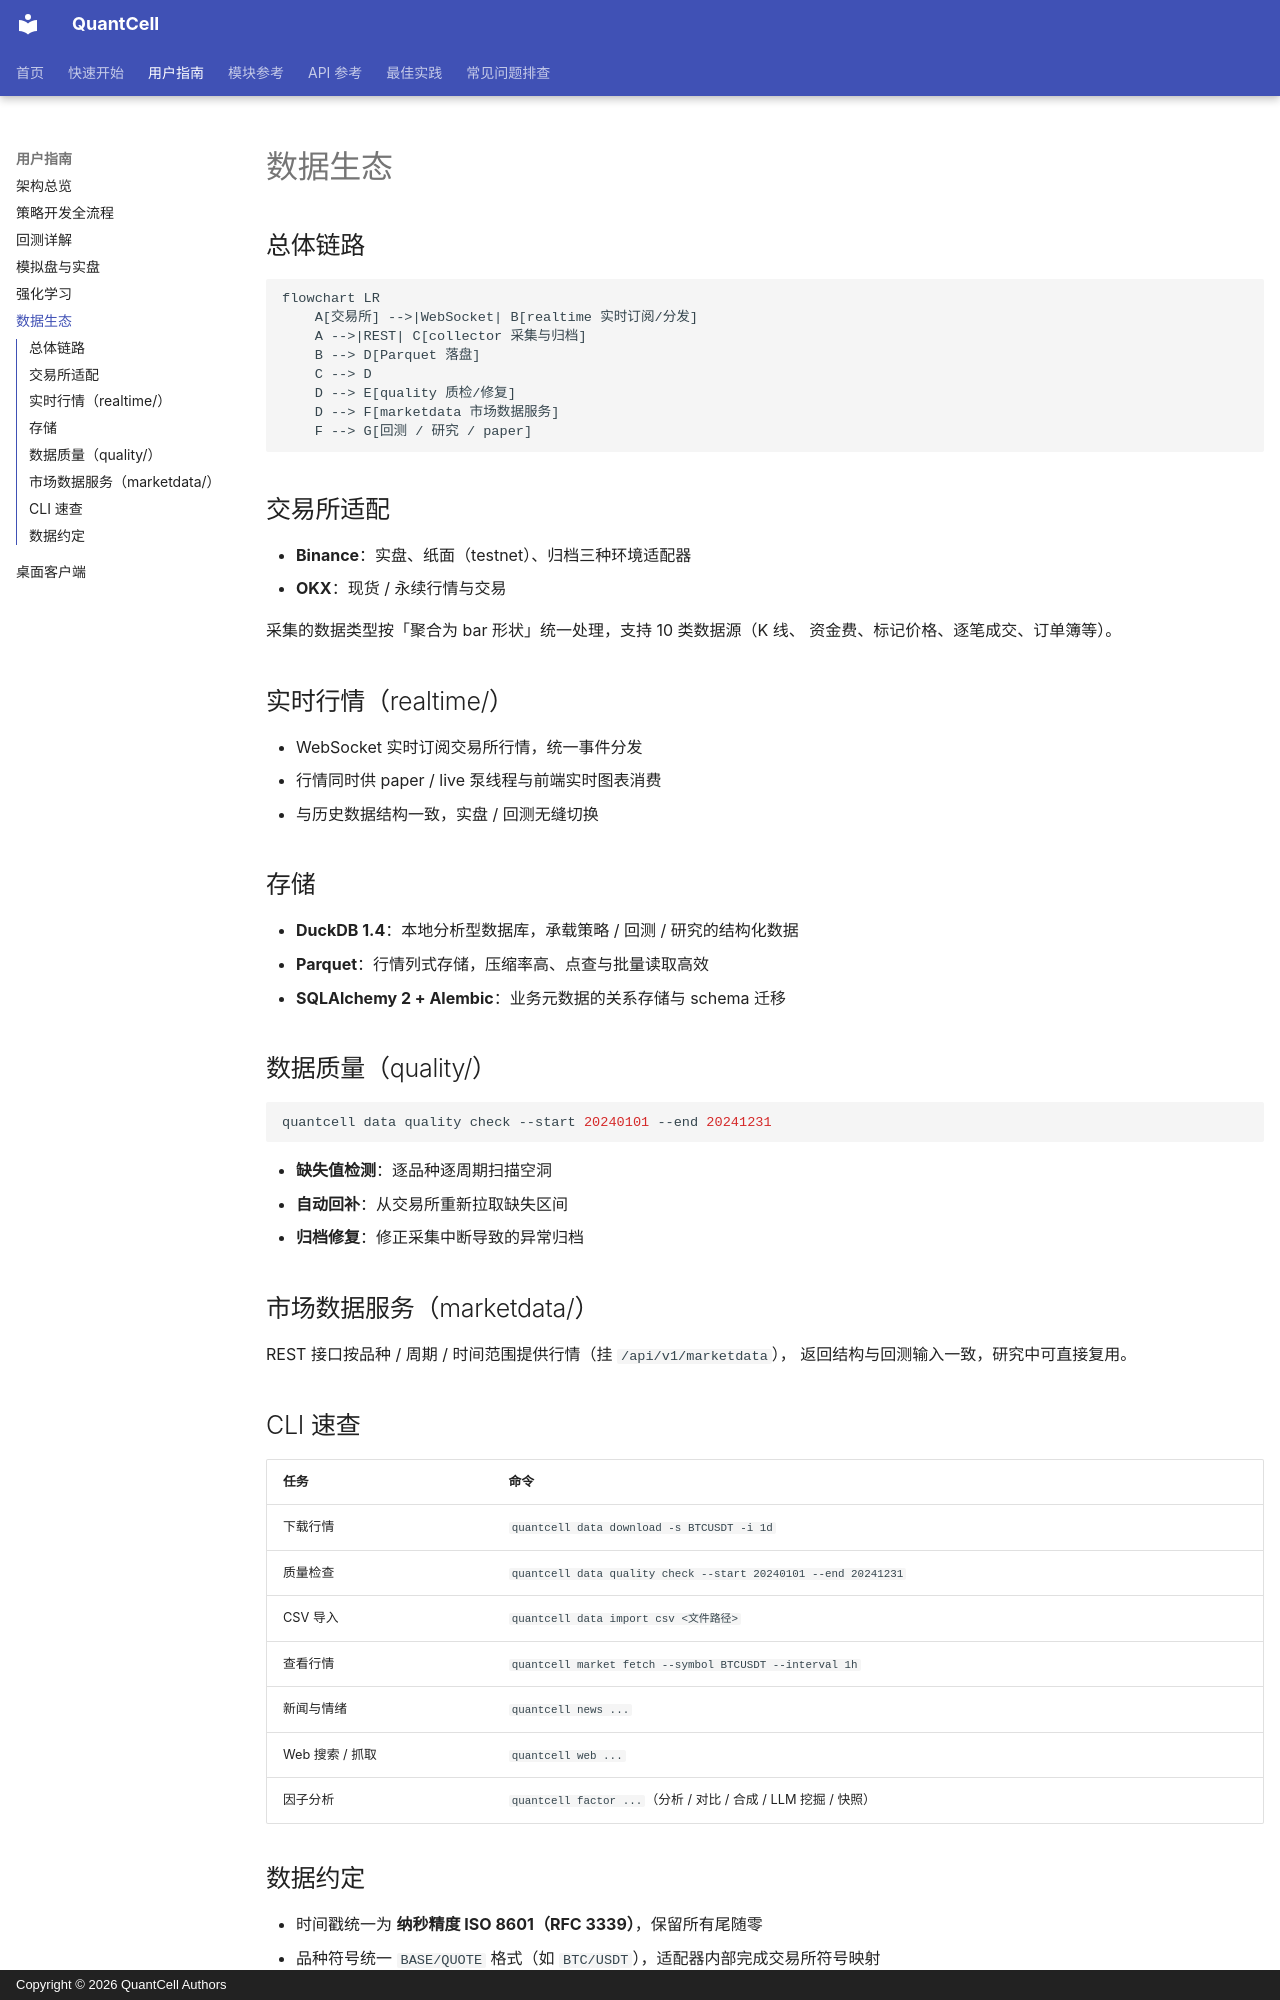

repository: pengwow/QuantCell · page: user-guide/data/index.html · generator: mkdocs · copyright: Copyright © 2026 QuantCell Authors

---
title: 数据生态
description: 交易所采集、实时行情、Parquet 存储、数据质量与市场数据服务
---

# 数据生态

## 总体链路

```mermaid
flowchart LR
    A[交易所] -->|WebSocket| B[realtime 实时订阅/分发]
    A -->|REST| C[collector 采集与归档]
    B --> D[Parquet 落盘]
    C --> D
    D --> E[quality 质检/修复]
    D --> F[marketdata 市场数据服务]
    F --> G[回测 / 研究 / paper]
```

## 交易所适配

- **Binance**：实盘、纸面（testnet）、归档三种环境适配器
- **OKX**：现货 / 永续行情与交易

采集的数据类型按「聚合为 bar 形状」统一处理，支持 10 类数据源（K 线、
资金费、标记价格、逐笔成交、订单簿等）。

## 实时行情（realtime/）

- WebSocket 实时订阅交易所行情，统一事件分发
- 行情同时供 paper / live 泵线程与前端实时图表消费
- 与历史数据结构一致，实盘 / 回测无缝切换

## 存储

- **DuckDB 1.4**：本地分析型数据库，承载策略 / 回测 / 研究的结构化数据
- **Parquet**：行情列式存储，压缩率高、点查与批量读取高效
- **SQLAlchemy 2 + Alembic**：业务元数据的关系存储与 schema 迁移

## 数据质量（quality/）

```bash
quantcell data quality check --start 20240101 --end 20241231
```

- **缺失值检测**：逐品种逐周期扫描空洞
- **自动回补**：从交易所重新拉取缺失区间
- **归档修复**：修正采集中断导致的异常归档

## 市场数据服务（marketdata/）

REST 接口按品种 / 周期 / 时间范围提供行情（挂 `/api/v1/marketdata`），
返回结构与回测输入一致，研究中可直接复用。

## CLI 速查

| 任务 | 命令 |
|------|------|
| 下载行情 | `quantcell data download -s BTCUSDT -i 1d` |
| 质量检查 | `quantcell data quality check --start 20240101 --end 20241231` |
| CSV 导入 | `quantcell data import csv <文件路径>` |
| 查看行情 | `quantcell market fetch --symbol BTCUSDT --interval 1h` |
| 新闻与情绪 | `quantcell news ...` |
| Web 搜索 / 抓取 | `quantcell web ...` |
| 因子分析 | `quantcell factor ...`（分析 / 对比 / 合成 / LLM 挖掘 / 快照） |
